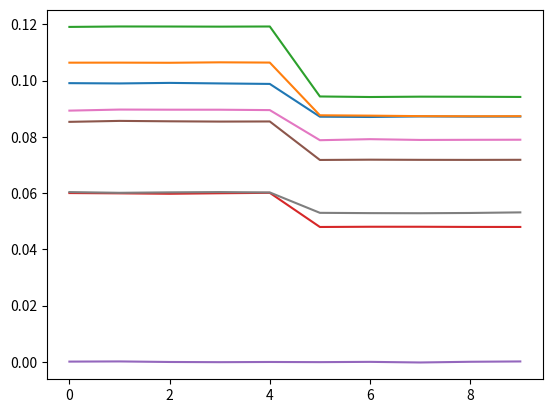

This figure's Python source:
"""
[redacted]

[redacted]
"""

import numpy as np
import random
import matplotlib.pyplot as plt

def rand_split(l, ratio=[0.8, 0.1, 0.1]):
    l1, l2, l3 = [], [], []
    for e in l:
        val = random.random()
        if val <= ratio[0]:
            l1.append(e)
        elif val <= ratio[1]+ratio[0]:
            l2.append(e)
        else:
            l3.append(e)
    return l1, l2, l3

def generate_data(device_list=np.array([i for i in range(1, 46)]),
                  repeats=50,
                  event_repeat=25,
                  percent_drop=0.1,
                  percent_rise=0.2,
                  drop_vs_rise=0.8,
                  plot=False,
                  print_Gf=False):

    l1, l2, l3 = rand_split(device_list)
    device_list = np.array(device_list)

    # Generate G1
    G1 = np.zeros(device_list.shape[0])
    for i, e in enumerate(device_list):
        if e in l1 or e in l2:
            G1[i] = 0.02 * np.random.randn(1) + 0.1
        else:
            G1[i] = 0

    # Generate G2
    G2 = np.zeros(device_list.shape[0])
    for i, e in enumerate(device_list):
        if e in l1:
            G2[i] = G1[i] - (0.005 * np.random.randn(1) + 0.15*G1[i])
        elif e in l2:
            G2[i] = G1[i] + (0.005 * np.random.randn(1) + 0.09*G1[i])
        else:
            G2[i] = 0

    Gf = np.zeros((device_list.shape[0], repeats))

    # Generate repeats
    for j in range(repeats):
        for i, e in enumerate(device_list):
            if j < event_repeat:
                Gf[i-1,j] = 0.0001 * np.random.randn(1) + G1[i-1]
            else:
                Gf[i-1, j] = 0.0001 * np.random.randn(1) + G2[i-1]

    if plot:
        x = np.arange(len(device_list))
        for i,e in enumerate(device_list):
            plt.plot([r for r in range(repeats)],Gf[i-1])

    if print_Gf:
        print(Gf)

    return Gf

def generate_IV(G, V_SD):
    V_SD = np.array(V_SD)
    noise = np.random.randn(V_SD.shape[0])
    I = V_SD*G*(1+0.01*noise)
    return I

if __name__ == '__main__':
    deviceList = [i for i in range(4, 12)]
    repeats = 10
    event_repeat = 5
    G_data = generate_data(device_list=deviceList, repeats=repeats, event_repeat=event_repeat, plot=True)
    I_SD = generate_IV(1, [1, 2, 3])
